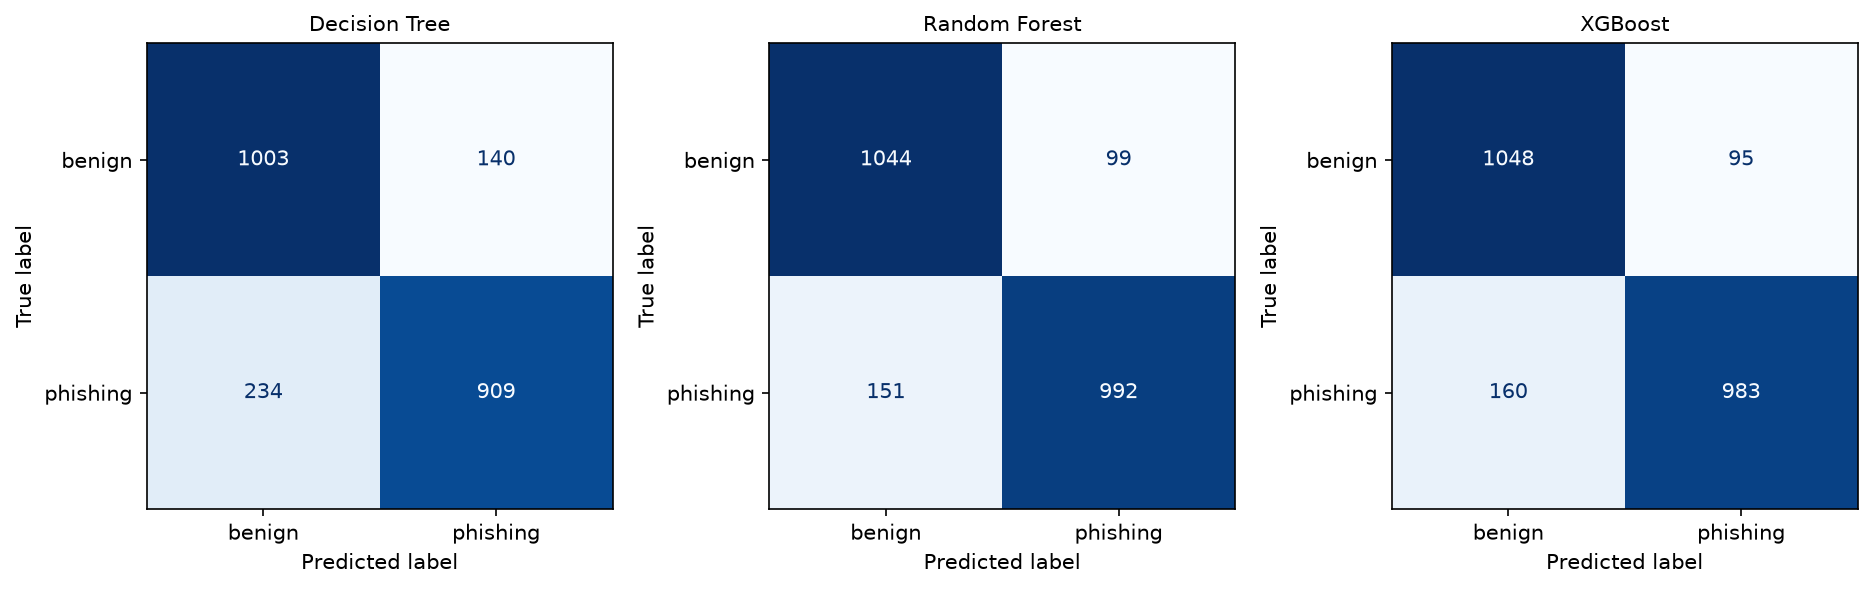

The file beside this chart, header and first rows:
Algorithm, TN, FP, FN, TP, FPR, FNR
Decision Tree, 1003, 140, 234, 909, 0.1225, 0.2047
Random Forest, 1044, 99, 151, 992, 0.0866, 0.1321
XGBoost, 1048, 95, 160, 983, 0.0831, 0.14
